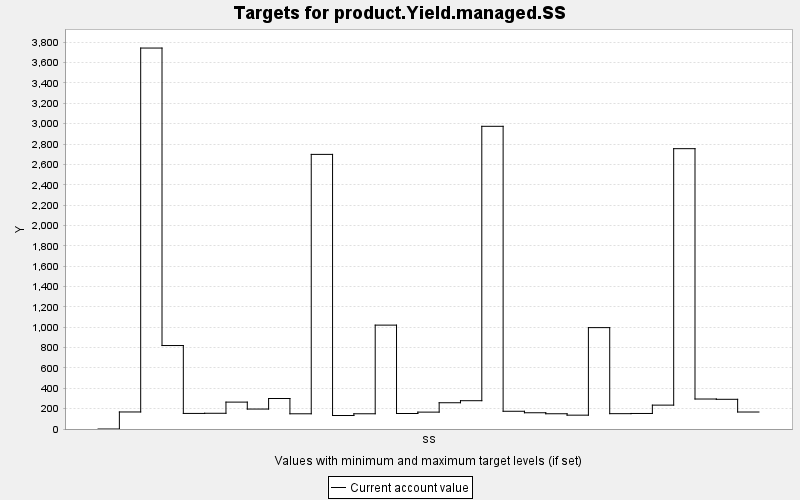

Values plotted in this chart, from the file beside it:
TARGET, PERIOD, YEAR, PERIODWIDTH, MINIMUM, MAXIMUM, MINWEIGHT, MAXWEIGHT, CURRENT, SUMMARY
product.Yield.managed.SS, 0, 0, 10.0, 0.0, 10000, 1.0, 1.0, 0.0, 0.0
product.Yield.managed.SS, 1, 10, 10.0, 0.0, 10000, 1.0, 1.0, 167.4, 0.0
product.Yield.managed.SS, 2, 20, 10.0, 0.0, 10000, 1.0, 1.0, 3743, 0.0
product.Yield.managed.SS, 3, 30, 10.0, 0.0, 10000, 1.0, 1.0, 820.2, 0.0
product.Yield.managed.SS, 4, 40, 10.0, 0.0, 10000, 1.0, 1.0, 153.1, 0.0
product.Yield.managed.SS, 5, 50, 10.0, 0.0, 10000, 1.0, 1.0, 154.6, 0.0
product.Yield.managed.SS, 6, 60, 10.0, 0.0, 10000, 1.0, 1.0, 264.3, 0.0
product.Yield.managed.SS, 7, 70, 10.0, 0.0, 10000, 1.0, 1.0, 196.1, 0.0
product.Yield.managed.SS, 8, 80, 10.0, 0.0, 10000, 1.0, 1.0, 299.6, 0.0
product.Yield.managed.SS, 9, 90, 10.0, 0.0, 10000, 1.0, 1.0, 149.5, 0.0
product.Yield.managed.SS, 10, 100, 10.0, 0.0, 10000, 1.0, 1.0, 2698, 0.0
product.Yield.managed.SS, 11, 110, 10.0, 0.0, 10000, 1.0, 1.0, 132.5, 0.0
product.Yield.managed.SS, 12, 120, 10.0, 0.0, 10000, 1.0, 1.0, 149.7, 0.0
product.Yield.managed.SS, 13, 130, 10.0, 0.0, 10000, 1.0, 1.0, 1021, 0.0
product.Yield.managed.SS, 14, 140, 10.0, 0.0, 10000, 1.0, 1.0, 152.3, 0.0
product.Yield.managed.SS, 15, 150, 10.0, 0.0, 10000, 1.0, 1.0, 165.9, 0.0
product.Yield.managed.SS, 16, 160, 10.0, 0.0, 10000, 1.0, 1.0, 258, 0.0
product.Yield.managed.SS, 17, 170, 10.0, 0.0, 10000, 1.0, 1.0, 278.1, 0.0
product.Yield.managed.SS, 18, 180, 10.0, 0.0, 10000, 1.0, 1.0, 2974, 0.0
product.Yield.managed.SS, 19, 190, 10.0, 0.0, 10000, 1.0, 1.0, 174.2, 0.0
product.Yield.managed.SS, 20, 200, 10.0, 0.0, 10000, 1.0, 1.0, 159.6, 0.0
product.Yield.managed.SS, 21, 210, 10.0, 0.0, 10000, 1.0, 1.0, 149.8, 0.0
product.Yield.managed.SS, 22, 220, 10.0, 0.0, 10000, 1.0, 1.0, 136, 0.0
product.Yield.managed.SS, 23, 230, 10.0, 0.0, 10000, 1.0, 1.0, 996.2, 0.0
product.Yield.managed.SS, 24, 240, 10.0, 0.0, 10000, 1.0, 1.0, 150.7, 0.0
product.Yield.managed.SS, 25, 250, 10.0, 0.0, 10000, 1.0, 1.0, 152.6, 0.0
product.Yield.managed.SS, 26, 260, 10.0, 0.0, 10000, 1.0, 1.0, 234.6, 0.0
product.Yield.managed.SS, 27, 270, 10.0, 0.0, 10000, 1.0, 1.0, 2755, 0.0
product.Yield.managed.SS, 28, 280, 10.0, 0.0, 10000, 1.0, 1.0, 294.6, 0.0
product.Yield.managed.SS, 29, 290, 10.0, 0.0, 10000, 1.0, 1.0, 291.9, 0.0
product.Yield.managed.SS, 30, 300, 10.0, 0.0, 10000, 1.0, 1.0, 166.9, 0.0
